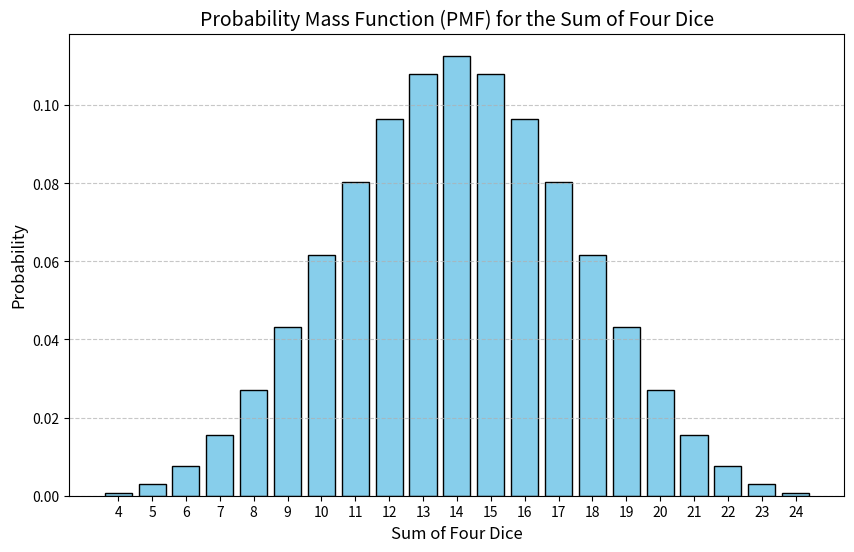
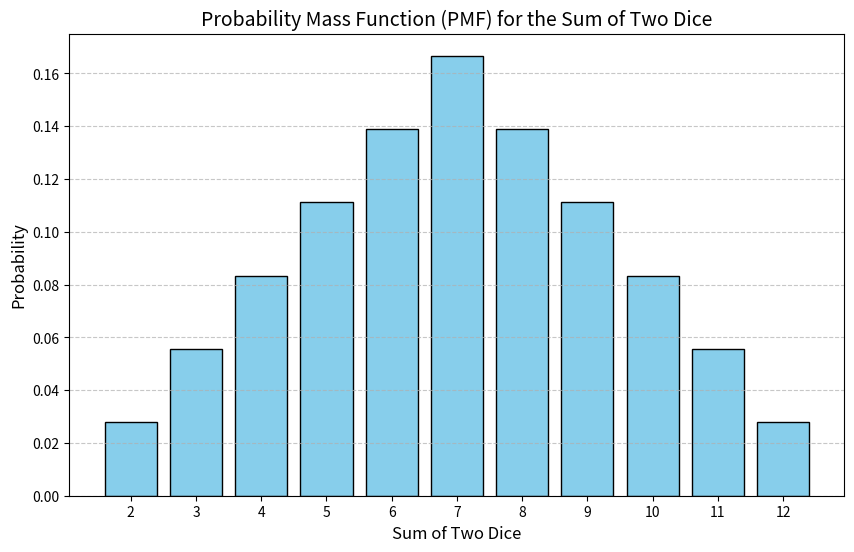

Python code for these plots, in order:
# -*- coding: utf-8 -*-
"""MFCS1.ipynb

Automatically generated by Colab.

Original file is located at
    https://colab.research.google.com/<link-removed>
"""

import numpy as np
import matplotlib.pyplot as plt

# Probability distribution for a 6-sided fair dice
sides = 6
probabilities = np.array([1/sides] * sides)
outcomes = np.arange(1, sides + 1)

# Compute mean and variance
mean = np.sum(outcomes * probabilities)
variance = np.sum(((outcomes - mean) ** 2) * probabilities)

print(f"Mean of the dice: {mean}")
print(f"Variance of the dice: {variance}")

# Sum of two dice throws, thrown twice (4 dice rolls in total)
possible_sums = np.arange(4, 4 * sides + 1)

# Probability mass function (PMF) for the sum of four dice
pmf = np.zeros(len(possible_sums))
for i in range(1, sides + 1):
    for j in range(1, sides + 1):
        for k in range(1, sides + 1):
            for l in range(1, sides + 1):
                total_sum = i + j + k + l
                pmf[total_sum - 4] += 1 / (sides ** 4)

# Plot the PMF
plt.figure(figsize=(10, 6))
plt.bar(possible_sums, pmf, color='skyblue', edgecolor='black')
plt.title('Probability Mass Function (PMF) for the Sum of Four Dice', fontsize=14)
plt.xlabel('Sum of Four Dice', fontsize=12)
plt.ylabel('Probability', fontsize=12)
plt.xticks(possible_sums)
plt.grid(axis='y', linestyle='--', alpha=0.7)
plt.show()

#For 2 Dices
# Sum of two dice throws
sums = np.arange(2, 2 * sides + 1)

# Probability mass function (PMF) for the sum of two dice
pmf = np.zeros(len(sums))
for i in range(1, sides + 1):
    for j in range(1, sides + 1):
        pmf[i + j - 2] += 1 / (sides ** 2)

# Plot the PMF
plt.figure(figsize=(10, 6))
plt.bar(sums, pmf, color='skyblue', edgecolor='black')
plt.title('Probability Mass Function (PMF) for the Sum of Two Dice', fontsize=14)
plt.xlabel('Sum of Two Dice', fontsize=12)
plt.ylabel('Probability', fontsize=12)
plt.xticks(sums)
plt.grid(axis='y', linestyle='--', alpha=0.7)
plt.show()